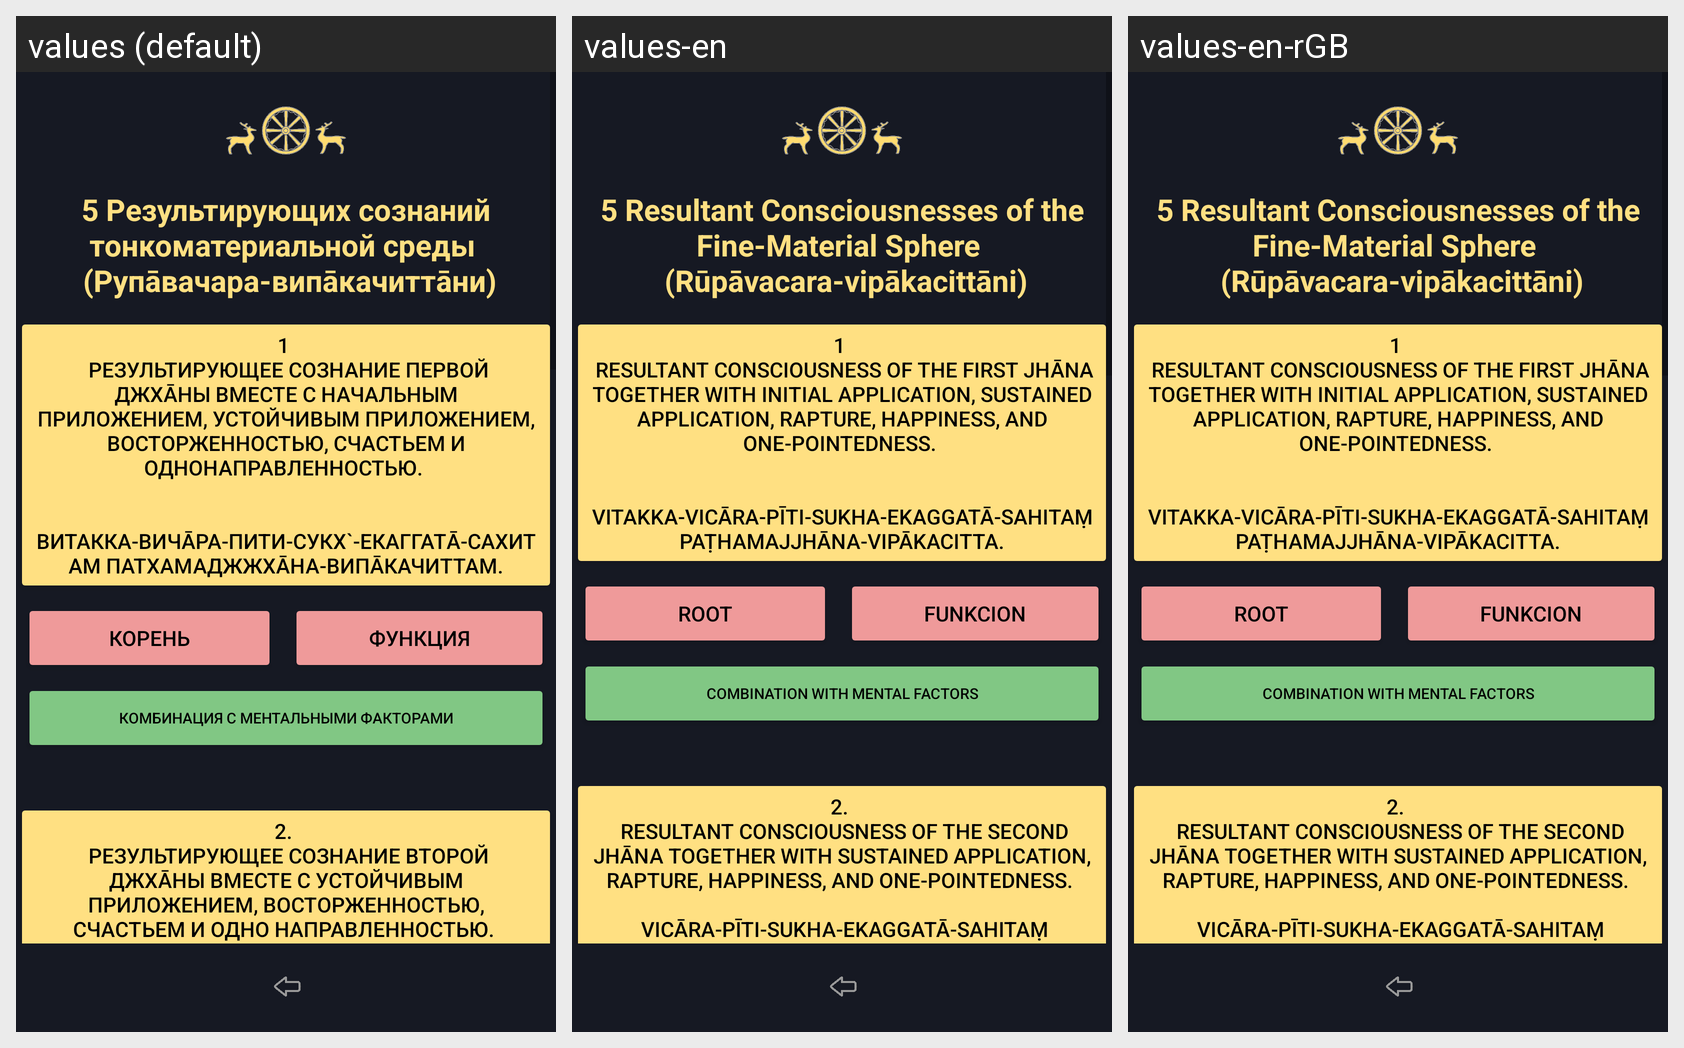

Locale-by-locale string values for the Android screen shown in this grid:
Android screen res/layout/activity_abhidhamma_chittas_rupavacara_vipaka.xml rendered under 3 locales, left to right: values (default), values-en, values-en-rGB. Device: Nexus 5 (rendered at 1080×1920; each locale shown at half size, 540×960, under a caption strip naming it); theme Theme.Dictionary_of_pali_term.
Strings drawn on this screen, with the default value and each locale's value (text and hints the layout hard-codes, and strings that could not be matched under every locale, appear in the picture but are not listed):

forTextViewZagolovokRupavacaraVipaka
  values: 5 Результирующих сознаний тонкоматериальной среды 
       (Рупāвачара-випāкачиттāни)
  values-en: 5 Resultant Consciousnesses of the Fine-Material Sphere 
       (Rūpāvacara-vipākacittāni)
  values-en-rGB: 5 Resultant Consciousnesses of the Fine-Material Sphere 
       (Rūpāvacara-vipākacittāni)  [from values-en]

textButton1RupavacaraVipaka
  values: 1 
       Результирующее сознание первой джхāны вместе с начальным приложением, устойчивым приложением, восторженностью, счастьем и однонаправленностью. 
      
       Витакка-вичāра-пити-сукх`-екаггатā-сахитам патхамаджжхāна-випāкачиттам.
  values-en: 1 
       Resultant consciousness of the first jhāna together with initial application, sustained application, rapture, happiness, and one-pointedness. 
      
       Vitakka-vicāra-pīti-sukha-ekaggatā-sahitaṃ paṭhamajjhāna-vipākacitta.
  values-en-rGB: 1 
       Resultant consciousness of the first jhāna together with initial application, sustained application, rapture, happiness, and one-pointedness. 
      
       Vitakka-vicāra-pīti-sukha-ekaggatā-sahitaṃ paṭhamajjhāna-vipākacitta.  [from values-en]

textButtonLobhamulachittaKoren
  values: корень
  values-en: root
  values-en-rGB: root  [from values-en]

textButtonLobhamulachittaFunkciya
  values: функция
  values-en: funkcion
  values-en-rGB: funkcion  [from values-en]

textButtonDosamulachittaKombinaciya
  values: комбинация с ментальными факторами
  values-en: combination with mental factors
  values-en-rGB: combination with mental factors  [from values-en]

textButton2RupavacaraVipaka
  values: 2. 
       Результирующее сознание второй джхāны вместе с устойчивым приложением, восторженностью, счаcтьем и одно направленностью. 
      
       Вичāра-пити-сукх`-екаггатā-сахитам дутийаджжхāна-випāкачиттам.
  values-en: 2. 
       Resultant consciousness of the second jhāna together with sustained application, rapture, happiness, and one-pointedness. 
      
       Vicāra-pīti-sukha-ekaggatā-sahitaṃ dutiyajjhāna-vipākacitta.
  values-en-rGB: 2. 
       Resultant consciousness of the second jhāna together with sustained application, rapture, happiness, and one-pointedness. 
      
       Vicāra-pīti-sukha-ekaggatā-sahitaṃ dutiyajjhāna-vipākacitta.  [from values-en]
